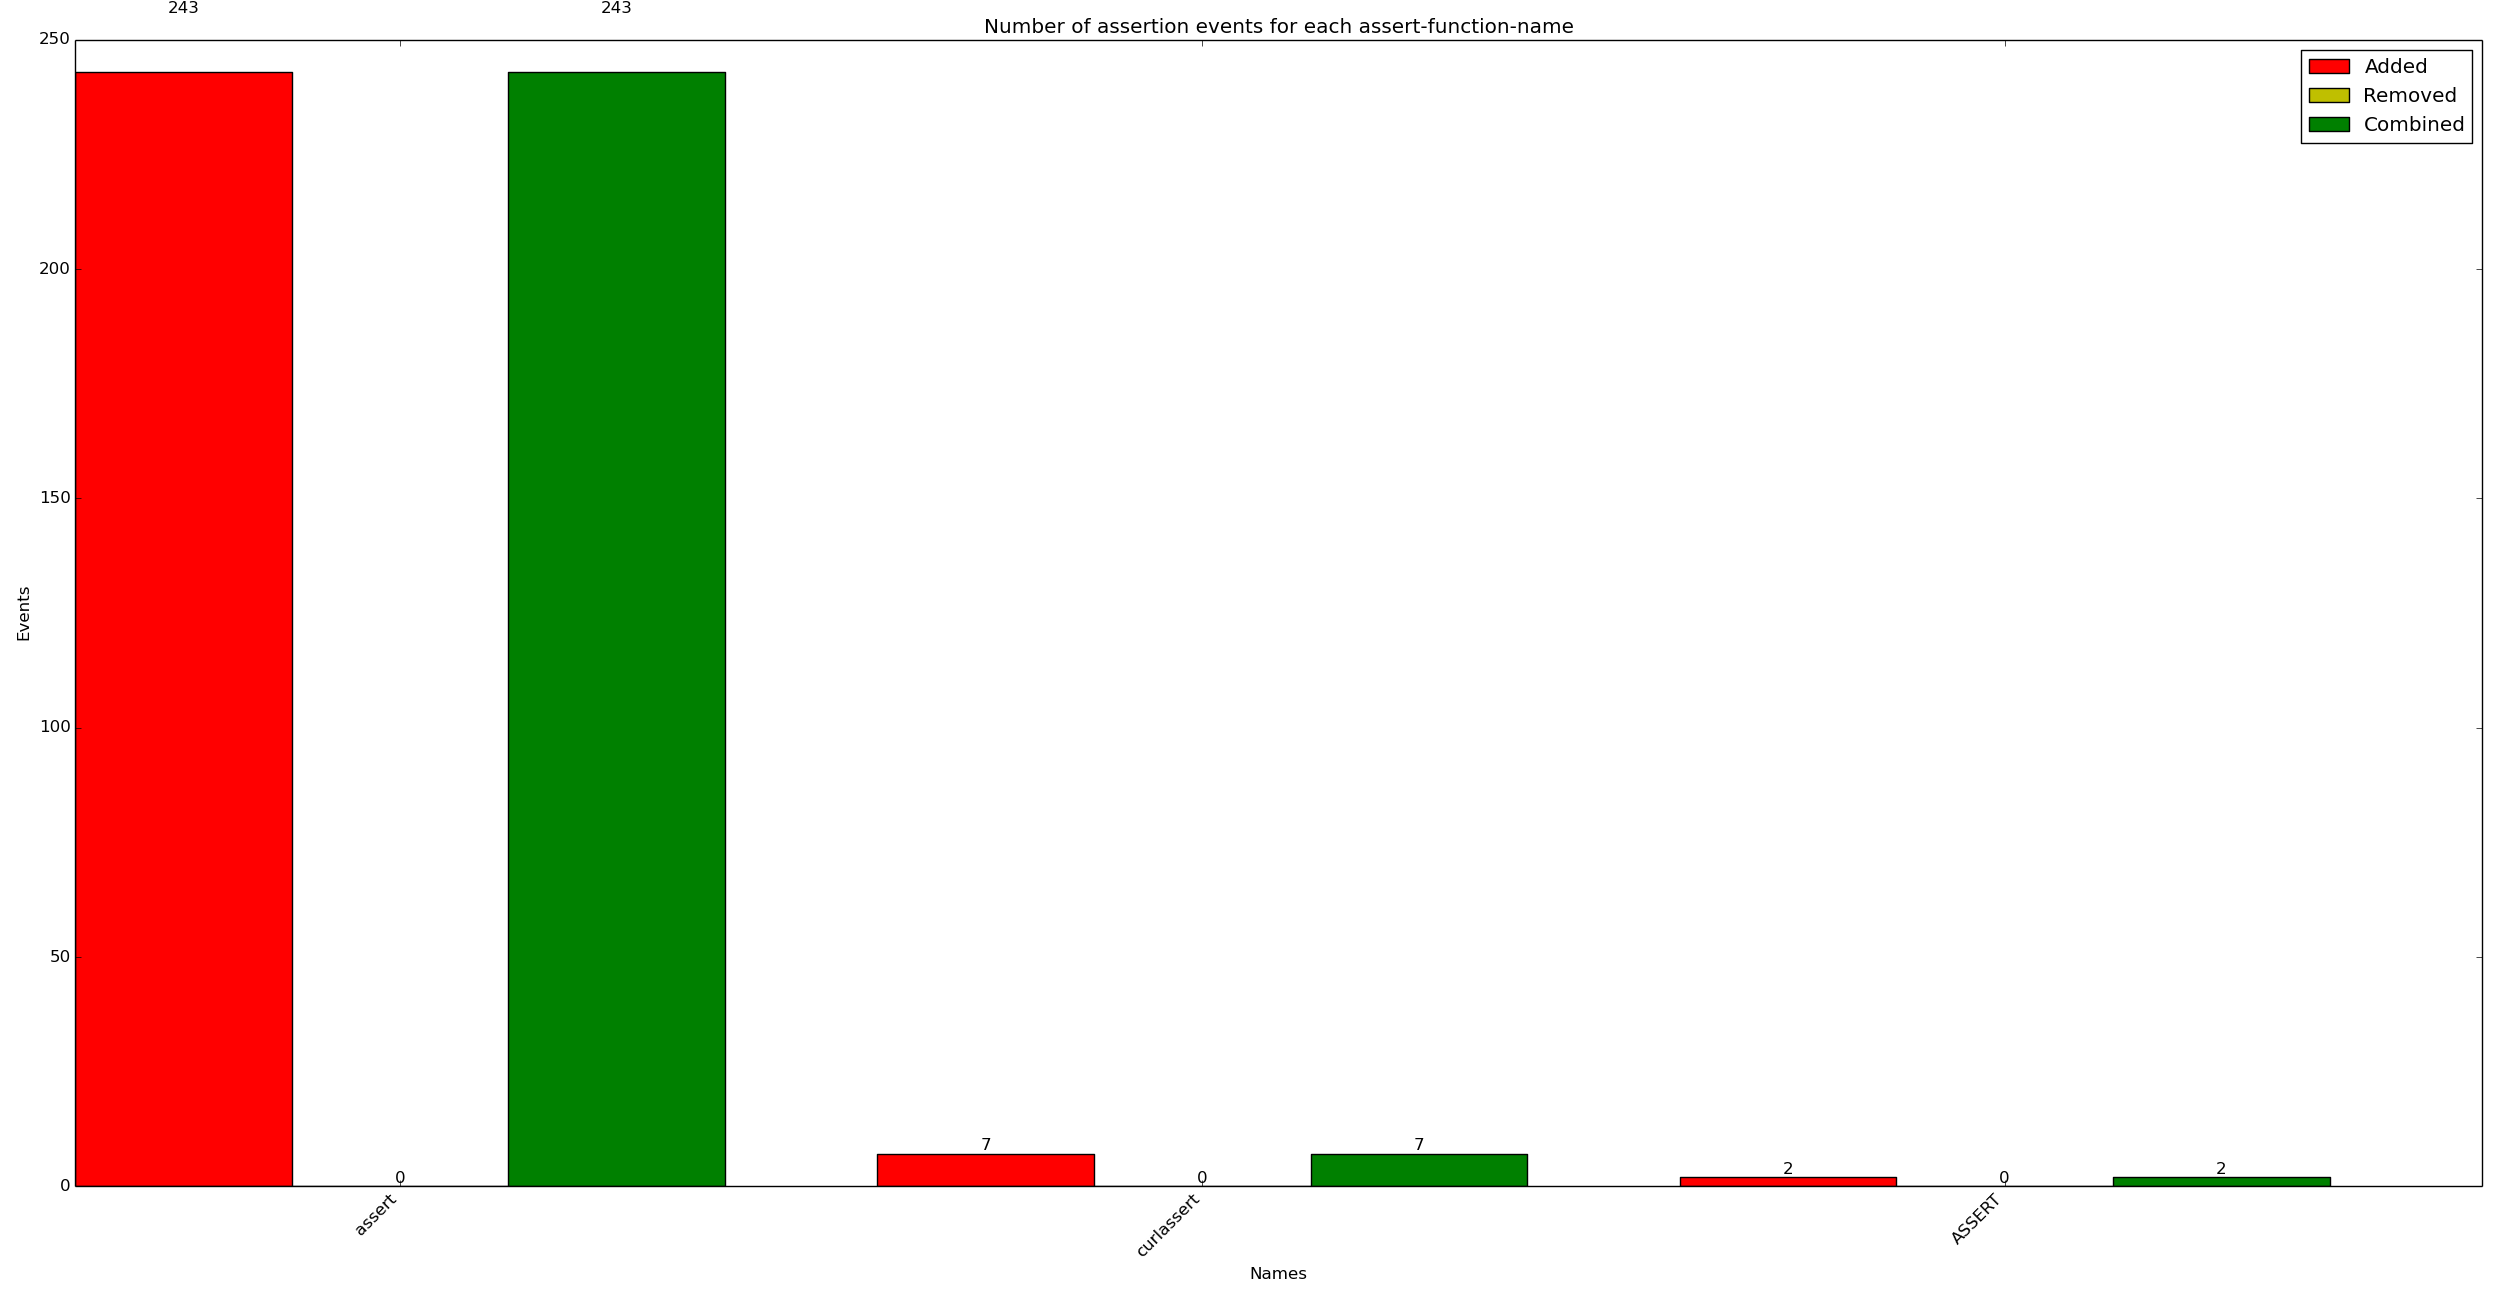

The data file committed next to this chart (first rows):
x_val, y_added, y_removed, y_combined
assert, 243, 0, 243
curlassert, 7, 0, 7
ASSERT, 2, 0, 2
